3-way image classification set "data4" from GitHub (DaniBrandon/FSI-PRACTICA-3); label vocabulary: bolso, gelatin jelly, raton.

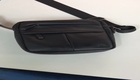
Label: bolso

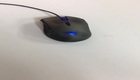
Label: raton

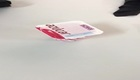
Label: gelatin jelly

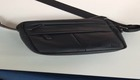
Label: bolso

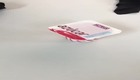
Label: gelatin jelly

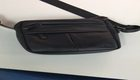
Label: bolso
